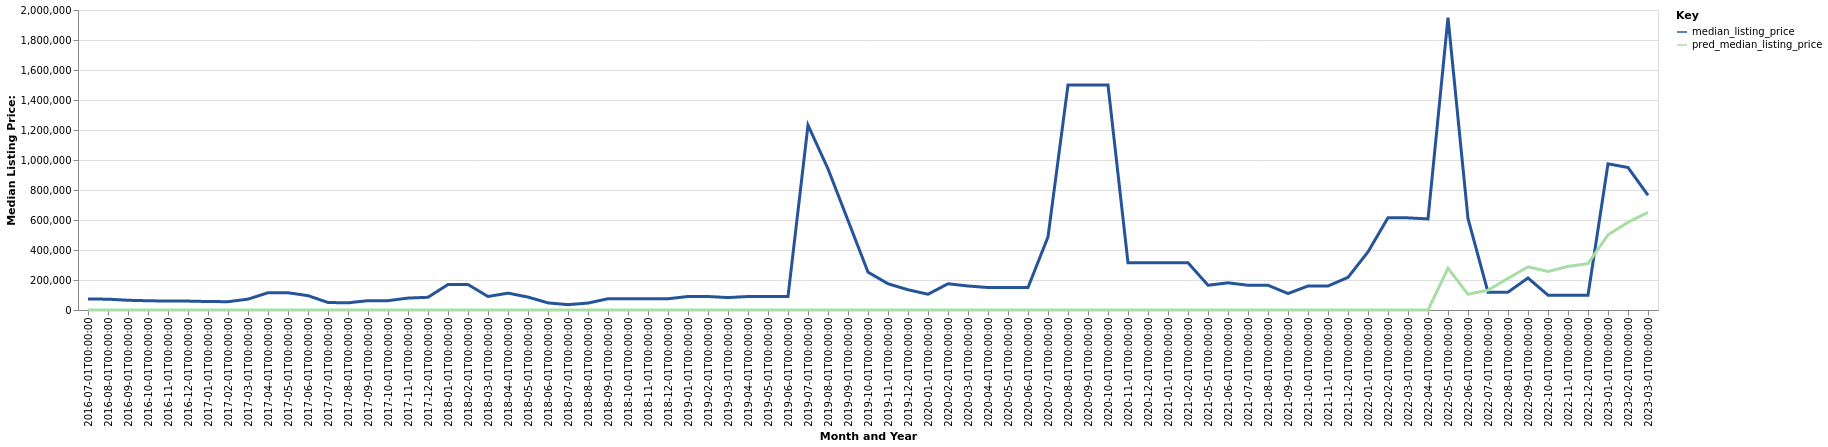

Source data for this figure (header and first rows):
date, time_idx, median_listing_price, thirty_year_interest_rate_five, month, county_name, active_listing_count, median_days_on_market, pred_median_listing_price, month_year
2016-07-01, 0, 73100, 3.72, 7, schleicher, tx, 2.0, 427.0, 0, Jul-2016
2016-08-01, 1, 72300, 3.73, 8, schleicher, tx, 2.0, 454.0, 0, Aug-2016
2016-09-01, 2, 64900, 3.66, 9, schleicher, tx, 2.0, 486.0, 0, Sep-2016
2016-10-01, 3, 61700, 3.64, 10, schleicher, tx, 2.0, 428.0, 0, Oct-2016
2016-11-01, 4, 59450, 3.66, 11, schleicher, tx, 2.0, 449.0, 0, Nov-2016
2016-12-01, 5, 59450, 3.48, 12, schleicher, tx, 2.0, 484.0, 0, Dec-2016
2017-01-01, 6, 56425, 3.45, 1, schleicher, tx, 2.0, 516.0, 0, Jan-2017
2017-02-01, 7, 55450, 3.5, 2, schleicher, tx, 2.0, 544.0, 0, Feb-2017
2017-03-01, 8, 72413, 3.52, 3, schleicher, tx, 3.0, 369.0, 0, Mar-2017
2017-04-01, 9, 115000, 4.03, 4, schleicher, tx, 3.0, 197.0, 0, Apr-2017
2017-05-01, 10, 115000, 4.32, 5, schleicher, tx, 5.0, 63.0, 0, May-2017
2017-06-01, 11, 95750, 4.2, 6, schleicher, tx, 5.0, 80.0, 0, Jun-2017
2017-07-01, 12, 50000, 4.19, 7, schleicher, tx, 5.0, 93.0, 0, Jul-2017
2017-08-01, 13, 48000, 4.3, 8, schleicher, tx, 5.0, 118.0, 0, Aug-2017
2017-09-01, 14, 62250, 4.1, 9, schleicher, tx, 6.0, 144.0, 0, Sep-2017
2017-10-01, 15, 62250, 4.05, 10, schleicher, tx, 6.0, 175.0, 0, Oct-2017
2017-11-01, 16, 79500, 3.94, 11, schleicher, tx, 7.0, 184.0, 0, Nov-2017
2017-12-01, 17, 84750, 4.03, 12, schleicher, tx, 7.0, 140.0, 0, Dec-2017
2018-01-01, 18, 170000, 3.93, 1, schleicher, tx, 6.0, 206.0, 0, Jan-2018
2018-02-01, 19, 170000, 3.83, 2, schleicher, tx, 6.0, 234.0, 0, Feb-2018
2018-03-01, 20, 90000, 3.94, 3, schleicher, tx, 5.0, 313.0, 0, Mar-2018
2018-04-01, 21, 112500, 3.95, 4, schleicher, tx, 6.0, 304.0, 0, Apr-2018
2018-05-01, 22, 86250, 3.99, 5, schleicher, tx, 6.0, 247.0, 0, May-2018
2018-06-01, 23, 47500, 4.15, 6, schleicher, tx, 4.0, 467.0, 0, Jun-2018
2018-07-01, 24, 35625, 4.4, 7, schleicher, tx, 4.0, 577.0, 0, Jul-2018
2018-08-01, 25, 46250, 4.46, 8, schleicher, tx, 4.0, 526.0, 0, Aug-2018
2018-09-01, 26, 75000, 4.58, 9, schleicher, tx, 4.0, 558.0, 0, Sep-2018
2018-10-01, 27, 75000, 4.66, 10, schleicher, tx, 4.0, 589.0, 0, Oct-2018
2018-11-01, 28, 75000, 4.62, 11, schleicher, tx, 4.0, 617.0, 0, Nov-2018
2018-12-01, 29, 75000, 4.54, 12, schleicher, tx, 4.0, 649.0, 0, Dec-2018
2019-01-01, 30, 90000, 4.6, 1, schleicher, tx, 3.0, 838.0, 0, Jan-2019
2019-02-01, 31, 90000, 4.72, 2, schleicher, tx, 3.0, 859.0, 0, Feb-2019
2019-03-01, 32, 82829, 4.9, 3, schleicher, tx, 4.0, 399.0, 0, Mar-2019
2019-04-01, 33, 90000, 4.94, 4, schleicher, tx, 3.0, 239.0, 0, Apr-2019
2019-05-01, 34, 90000, 4.75, 5, schleicher, tx, 3.0, 260.0, 0, May-2019
2019-06-01, 35, 90000, 4.51, 6, schleicher, tx, 3.0, 291.0, 0, Jun-2019
2019-07-01, 36, 1232500, 4.41, 7, schleicher, tx, 2.0, 1077, 0, Jul-2019
2019-08-01, 37, 940909, 4.41, 8, schleicher, tx, 2.0, 903.0, 0, Aug-2019
2019-09-01, 38, 597273, 4.2, 9, schleicher, tx, 3.0, 626.0, 0, Sep-2019
2019-10-01, 39, 252500, 4.14, 10, schleicher, tx, 3.0, 420.0, 0, Oct-2019
2019-11-01, 40, 175000, 3.84, 11, schleicher, tx, 3.0, 445.0, 0, Nov-2019
2019-12-01, 41, 135000, 3.81, 12, schleicher, tx, 4.0, 373.0, 0, Dec-2019
2020-01-01, 42, 105000, 3.75, 1, schleicher, tx, 3.0, 158.0, 0, Jan-2020
2020-02-01, 43, 175000, 3.73, 2, schleicher, tx, 3.0, 53.0, 0, Feb-2020
2020-03-01, 44, 160000, 3.78, 3, schleicher, tx, 3.0, 71.0, 0, Mar-2020
2020-04-01, 45, 149950, 3.75, 4, schleicher, tx, 4.0, 86.0, 0, Apr-2020
2020-05-01, 46, 150000, 3.74, 5, schleicher, tx, 3.0, 130.0, 0, May-2020
2020-06-01, 47, 149975, 3.72, 6, schleicher, tx, 4.0, 153.0, 0, Jun-2020
2020-07-01, 48, 487500, 3.49, 7, schleicher, tx, 3.0, 177.0, 0, Jul-2020
2020-08-01, 49, 1500000, 3.65, 8, schleicher, tx, 1.0, 221.0, 0, Aug-2020
2020-09-01, 50, 1500000, 3.33, 9, schleicher, tx, 1.0, 253.0, 0, Sep-2020
2020-10-01, 51, 1500000, 3.28, 10, schleicher, tx, 1.0, 277.0, 0, Oct-2020
2020-11-01, 52, 315000, 3.21, 11, schleicher, tx, 1.0, 452.0, 0, Nov-2020
2020-12-01, 53, 315000, 3.07, 12, schleicher, tx, 1.0, 470.0, 0, Dec-2020
2021-01-01, 54, 315000, 2.99, 1, schleicher, tx, 1.0, 501.0, 0, Jan-2021
2021-02-01, 55, 315000, 2.93, 2, schleicher, tx, 1.0, 533.0, 0, Feb-2021
2021-05-01, 58, 165000, 2.71, 5, schleicher, tx, 1.0, 9.0, 0, May-2021
2021-06-01, 59, 181225, 2.79, 6, schleicher, tx, 2.0, 18.0, 0, Jun-2021
2021-07-01, 60, 165000, 2.97, 7, schleicher, tx, 3.0, 42.0, 0, Jul-2021
2021-08-01, 61, 165000, 3.17, 8, schleicher, tx, 3.0, 64.0, 0, Aug-2021
... 19 more rows
